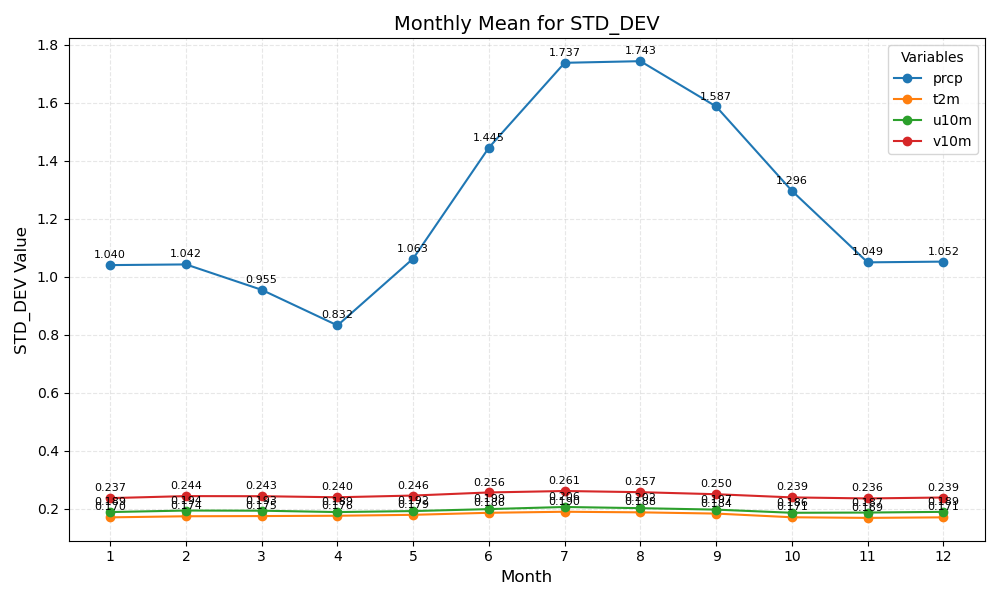

Source data for this figure (header and first rows):
month	prcp	t2m	u10m	v10m
1	1.040	0.170	0.189	0.237
2	1.042	0.174	0.194	0.244
3	0.955	0.175	0.193	0.243
4	0.832	0.176	0.189	0.240
5	1.063	0.179	0.192	0.246
6	1.445	0.186	0.199	0.256
7	1.737	0.190	0.206	0.261
8	1.743	0.188	0.202	0.257
9	1.587	0.184	0.197	0.250
10	1.296	0.171	0.186	0.239
11	1.049	0.169	0.187	0.236
12	1.052	0.171	0.189	0.239
